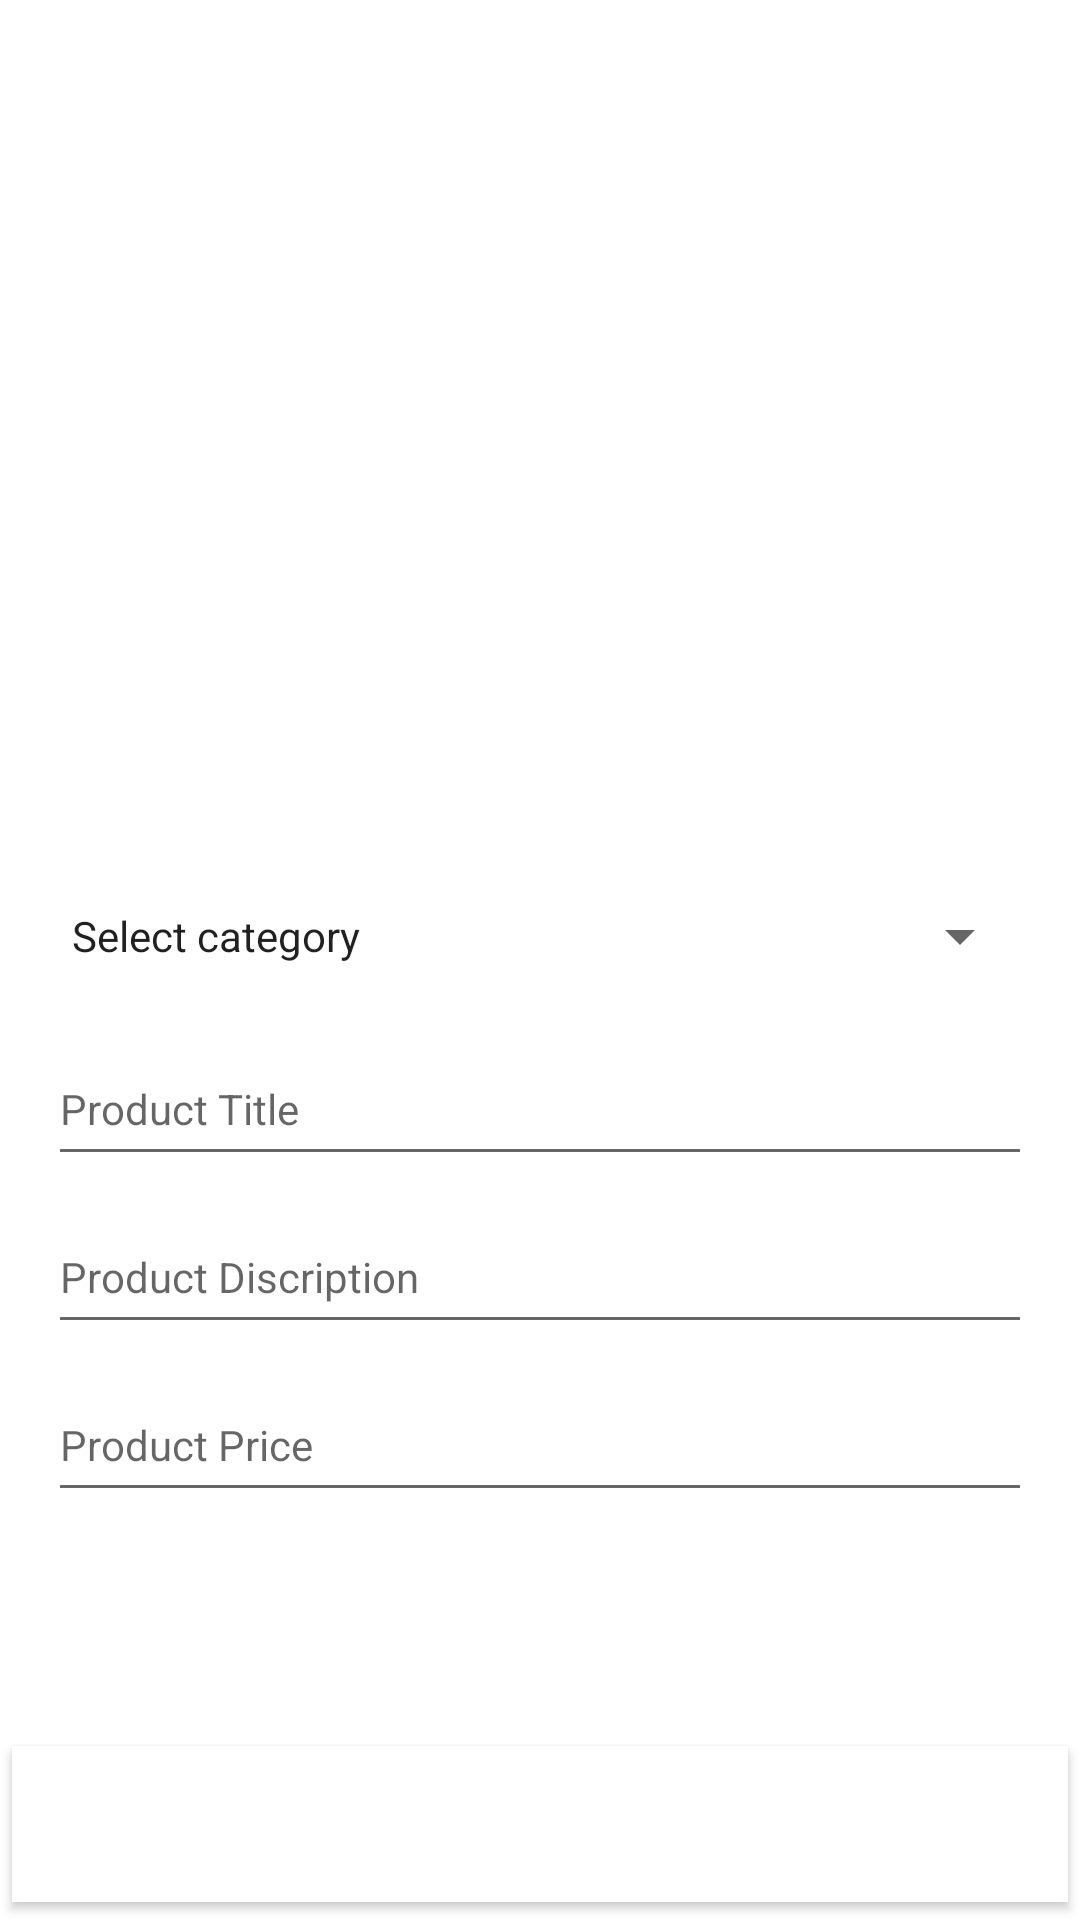

Write the Android layout XML for this screen, with the resource values it uses.
<!-- AndroidManifest.xml: application theme Theme.Magazine -->
<!-- res/layout/activity_add_product.xml -->
<?xml version="1.0" encoding="utf-8"?>
<androidx.constraintlayout.widget.ConstraintLayout xmlns:android="http://schemas.android.com/apk/res/android"
    xmlns:app="http://schemas.android.com/apk/res-auto"
    xmlns:tools="http://schemas.android.com/tools"
    android:layout_width="match_parent"
    android:layout_height="match_parent"
    android:fitsSystemWindows="true"
    tools:context=".ui.page.AddProductActivity">

    <ScrollView
        android:id="@+id/scrollView"
        android:layout_width="0dp"
        android:layout_height="wrap_content"
        app:layout_constraintBottom_toTopOf="@+id/buttonAddProduct"
        app:layout_constraintEnd_toEndOf="parent"
        app:layout_constraintHorizontal_bias="0.0"
        app:layout_constraintStart_toStartOf="parent"
        app:layout_constraintTop_toTopOf="parent"
        app:layout_constraintVertical_bias="0.0"
        tools:ignore="SpeakableTextPresentCheck">

        <LinearLayout
            android:layout_width="match_parent"
            android:layout_height="wrap_content"
            android:orientation="vertical">

            <ImageView
                android:id="@id/productPicture"
                android:layout_width="match_parent"
                android:layout_height="256dp"
                android:layout_weight="1"
                android:minHeight="256dp"
                tools:ignore="ContentDescription,HardcodedText" />

            <Spinner
                android:id="@+id/categorySpinner"
                android:layout_width="match_parent"
                android:layout_height="match_parent"
                android:layout_marginStart="16dp"
                android:layout_marginTop="32dp"
                android:layout_marginEnd="16dp"
                android:layout_weight="1"
                android:entries="@array/category_string_array"
                android:minHeight="48dp"
                tools:ignore="SpeakableTextPresentCheck" />

            <EditText
                android:id="@id/productTitle"
                android:layout_width="match_parent"
                android:layout_height="wrap_content"
                android:layout_marginStart="16dp"
                android:layout_marginTop="8dp"
                android:layout_marginEnd="16dp"
                android:layout_weight="1"
                android:ems="10"
                android:hint="Product Title"
                android:inputType="text"
                android:minHeight="48dp" />

            <EditText
                android:id="@id/productDescription"
                android:layout_width="match_parent"
                android:layout_height="wrap_content"
                android:layout_marginStart="16dp"
                android:layout_marginTop="8dp"
                android:layout_marginEnd="16dp"
                android:layout_weight="1"
                android:ems="10"
                android:hint="Product Discription"
                android:inputType="text"
                android:minHeight="48dp" />

            <EditText
                android:id="@id/productPrice"
                android:layout_width="match_parent"
                android:layout_height="wrap_content"
                android:layout_marginStart="16dp"
                android:layout_marginTop="8dp"
                android:layout_marginEnd="16dp"
                android:layout_weight="1"
                android:ems="10"
                android:hint="Product Price"
                android:inputType="text"
                android:minHeight="48dp" />
        </LinearLayout>
    </ScrollView>

    <Button
        android:id="@+id/buttonAddProduct"
        style="@style/BigButtonStyle"
        android:text="Add Product"
        app:layout_constraintBottom_toBottomOf="parent"
        app:layout_constraintEnd_toEndOf="parent"
        app:layout_constraintStart_toStartOf="parent" />

    <ProgressBar
        android:id="@+id/progressBarAddProduct"
        style="?android:attr/progressBarStyle"
        android:layout_width="wrap_content"
        android:layout_height="0dp"
        android:visibility="invisible"
        app:layout_constraintBottom_toBottomOf="parent"
        app:layout_constraintEnd_toEndOf="parent"
        app:layout_constraintStart_toStartOf="parent"
        app:layout_constraintTop_toTopOf="parent" />

</androidx.constraintlayout.widget.ConstraintLayout>
<!-- resources referenced by this layout -->
<resources>
  <string-array name="category_string_array">
          <item>Select category</item>
          <item>Men</item>
          <item>Women</item>
          <item>Kids</item>
          <item>Sports</item>
          <item>Accessories</item>
      </string-array>
  <style name="BigButtonStyle" parent="TextAppearance.AppCompat.Widget.Button.Borderless.Colored">
          <item name="android:background">@drawable/button_without_curve</item>
          <item name="background">@drawable/button_without_curve</item>
          <item name="android:textColor">@color/white</item>
          <item name="textAllCaps">true</item>
          <item name="android:layout_width">match_parent</item>
          <item name="android:layout_height">@dimen/height_bottom_menu</item>
      </style>
  <style name="Theme.Magazine" parent="Theme.MaterialComponents.DayNight.NoActionBar">
          
          <item name="colorPrimary">@color/purple_500</item>
          <item name="colorPrimaryVariant">@color/purple_700</item>
          <item name="colorOnPrimary">@color/white</item>
          <item name="colorOnSurface">@color/black</item>
          
          <item name="colorSecondary">@color/teal_200</item>
          <item name="colorSecondaryVariant">@color/teal_700</item>
          <item name="colorOnSecondary">@color/black</item>
          
          <item name="android:statusBarColor" tools:targetApi="l">@color/black</item>
          
          <item name="fontFamily">sans-serif</item>
          <item name="android:textSize">@dimen/base_text_size</item>
      </style>
  <!-- drawable button_without_curve (drawable) -->
  <?xml version="1.0" encoding="utf-8"?>
  <inset xmlns:android="http://schemas.android.com/apk/res/android"
      android:insetBottom="6dp"
      android:insetLeft="4dp"
      android:insetRight="4dp"
      android:insetTop="6dp">
      <ripple android:color="?attr/colorControlHighlight">
          <item>
              <shape android:shape="rectangle">
                  <corners android:radius="0dp" />
                  <solid android:color="@android:color/white" />
                  <padding android:left="0dp"
                      android:top="0dp"
                      android:right="0dp"
                      android:bottom="0dp" />
              </shape>
          </item>
      </ripple>
  </inset>
  <color name="white">#FFFFFFFF</color>
  <dimen name="height_bottom_menu">64dp</dimen>
  <color name="purple_500">#FF6200EE</color>
  <color name="purple_700">#FF3700B3</color>
  <color name="black">#FF000000</color>
  <color name="teal_200">#FF03DAC5</color>
  <color name="teal_700">#FF018786</color>
  <dimen name="base_text_size">14sp</dimen>
</resources>
